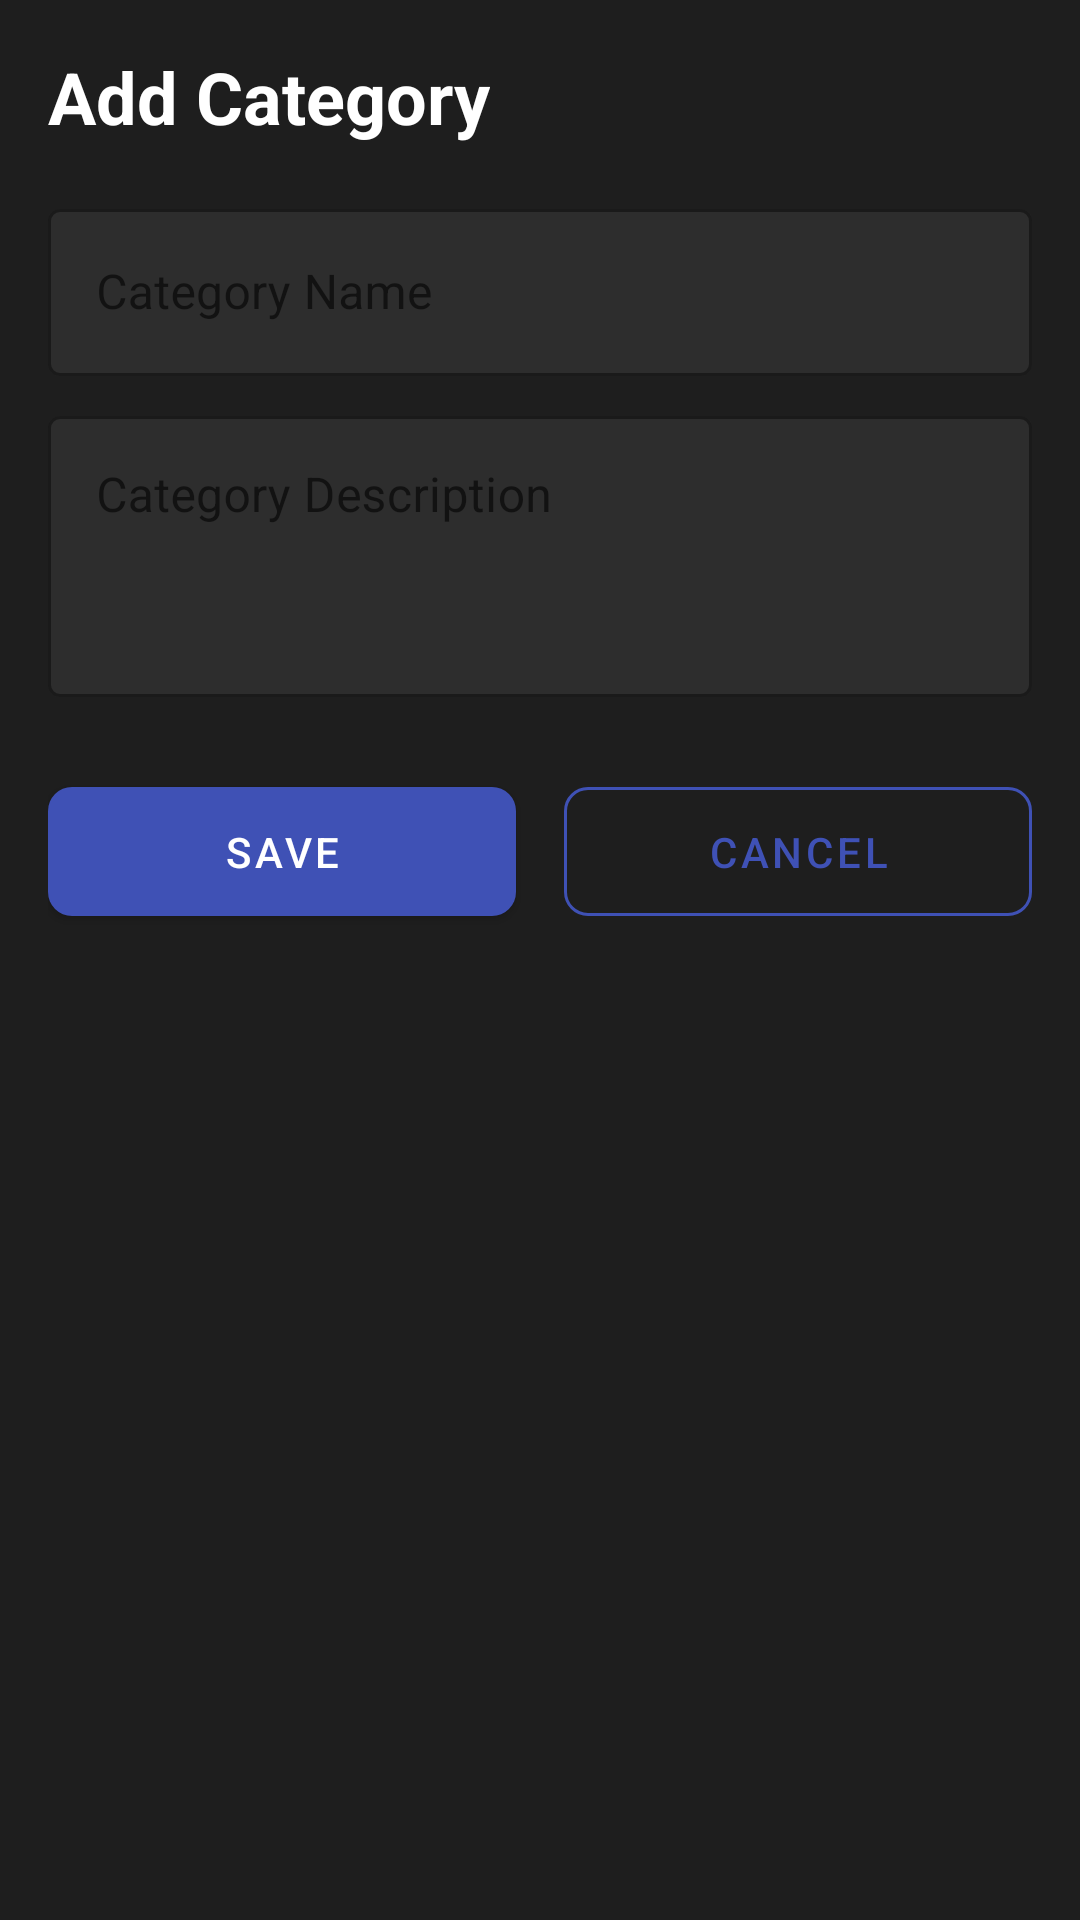

Reconstruct the res/layout file that produces this screen, plus the resources it refers to.
<!-- AndroidManifest.xml: application theme Theme.ProjectOujdaShop -->
<!-- res/layout/dialog_category.xml -->
<?xml version="1.0" encoding="utf-8"?>
<androidx.constraintlayout.widget.ConstraintLayout xmlns:android="http://schemas.android.com/apk/res/android"
    xmlns:app="http://schemas.android.com/apk/res-auto"
    android:layout_width="match_parent"
    android:layout_height="wrap_content"
    android:background="@color/surface_dark"
    android:padding="16dp">

    <TextView
        android:id="@+id/tvDialogTitle"
        android:layout_width="wrap_content"
        android:layout_height="wrap_content"
        android:text="@string/add_category"
        android:textAppearance="@style/TextAppearance.OujdaShop.Title"
        app:layout_constraintStart_toStartOf="parent"
        app:layout_constraintTop_toTopOf="parent" />

    <com.google.android.material.textfield.TextInputLayout
        android:id="@+id/tilCategoryName"
        style="@style/Widget.OujdaShop.TextInputLayout"
        android:layout_width="match_parent"
        android:layout_height="wrap_content"
        android:layout_marginTop="16dp"
        android:hint="@string/category_name"
        app:boxBackgroundColor="@color/card_dark"
        app:layout_constraintEnd_toEndOf="parent"
        app:layout_constraintStart_toStartOf="parent"
        app:layout_constraintTop_toBottomOf="@+id/tvDialogTitle">

        <com.google.android.material.textfield.TextInputEditText
            android:id="@+id/etCategoryName"
            android:layout_width="match_parent"
            android:layout_height="wrap_content"
            android:inputType="text"
            android:textColor="@color/primary_text" />
    </com.google.android.material.textfield.TextInputLayout>

    <com.google.android.material.textfield.TextInputLayout
        android:id="@+id/tilCategoryDescription"
        style="@style/Widget.OujdaShop.TextInputLayout"
        android:layout_width="match_parent"
        android:layout_height="wrap_content"
        android:hint="@string/category_description"
        app:boxBackgroundColor="@color/card_dark"
        app:layout_constraintEnd_toEndOf="parent"
        app:layout_constraintStart_toStartOf="parent"
        app:layout_constraintTop_toBottomOf="@+id/tilCategoryName">

        <com.google.android.material.textfield.TextInputEditText
            android:id="@+id/etCategoryDescription"
            android:layout_width="match_parent"
            android:layout_height="wrap_content"
            android:gravity="top"
            android:inputType="textMultiLine"
            android:lines="3"
            android:textColor="@color/primary_text" />
    </com.google.android.material.textfield.TextInputLayout>

    <Button
        android:id="@+id/btnSave"
        style="@style/Widget.OujdaShop.Button"
        android:layout_width="0dp"
        android:layout_height="wrap_content"
        android:layout_marginTop="24dp"
        android:layout_marginEnd="8dp"
        android:text="@string/save"
        app:layout_constraintEnd_toStartOf="@+id/btnCancel"
        app:layout_constraintHorizontal_bias="0.5"
        app:layout_constraintStart_toStartOf="parent"
        app:layout_constraintTop_toBottomOf="@+id/tilCategoryDescription" />

    <Button
        android:id="@+id/btnCancel"
        style="@style/Widget.OujdaShop.Button.Secondary"
        android:layout_width="0dp"
        android:layout_height="wrap_content"
        android:layout_marginStart="8dp"
        android:text="@string/cancel"
        app:layout_constraintEnd_toEndOf="parent"
        app:layout_constraintHorizontal_bias="0.5"
        app:layout_constraintStart_toEndOf="@+id/btnSave"
        app:layout_constraintTop_toTopOf="@+id/btnSave" />

</androidx.constraintlayout.widget.ConstraintLayout>
<!-- resources referenced by this layout -->
<resources>
  <color name="card_dark">#2D2D2D</color>
  <color name="primary_text">#FFFFFF</color>
  <color name="surface_dark">#1E1E1E</color>
  <string name="add_category">Add Category</string>
  <string name="cancel">Cancel</string>
  <string name="category_description">Category Description</string>
  <string name="category_name">Category Name</string>
  <string name="save">Save</string>
  <style name="TextAppearance.OujdaShop.Title" parent="TextAppearance.MaterialComponents.Headline5">
          <item name="android:textColor">@color/primary_text</item>
          <item name="android:textStyle">bold</item>
      </style>
  <style name="Widget.OujdaShop.Button" parent="Widget.MaterialComponents.Button">
          <item name="android:textColor">@color/white</item>
          <item name="backgroundTint">@color/primary</item>
          <item name="android:paddingStart">24dp</item>
          <item name="android:paddingEnd">24dp</item>
          <item name="android:paddingTop">12dp</item>
          <item name="android:paddingBottom">12dp</item>
          <item name="cornerRadius">8dp</item>
      </style>
  <style name="Widget.OujdaShop.Button.Secondary" parent="Widget.MaterialComponents.Button.OutlinedButton">
          <item name="android:textColor">@color/primary</item>
          <item name="strokeColor">@color/primary</item>
          <item name="android:paddingStart">24dp</item>
          <item name="android:paddingEnd">24dp</item>
          <item name="android:paddingTop">12dp</item>
          <item name="android:paddingBottom">12dp</item>
          <item name="cornerRadius">8dp</item>
      </style>
  <style name="Widget.OujdaShop.TextInputLayout" parent="Widget.MaterialComponents.TextInputLayout.OutlinedBox">
          <item name="boxStrokeColor">@color/primary</item>
          <item name="hintTextColor">@color/primary</item>
          <item name="android:layout_marginTop">8dp</item>
          <item name="android:layout_marginBottom">8dp</item>
      </style>
  <style name="Theme.ProjectOujdaShop" parent="Theme.MaterialComponents.DayNight.DarkActionBar">
          
          <item name="colorPrimary">@color/primary</item>
          <item name="colorPrimaryVariant">@color/primary_dark</item>
          <item name="colorOnPrimary">@color/white</item>
          
          <item name="colorSecondary">@color/accent</item>
          <item name="colorSecondaryVariant">@color/accent</item>
          <item name="colorOnSecondary">@color/white</item>
          
          <item name="android:statusBarColor">?attr/colorPrimaryVariant</item>
          
          <item name="android:textColorPrimary">@color/primary_text</item>
          <item name="android:textColorSecondary">@color/secondary_text</item>
          
          <item name="android:colorBackground">@color/background_dark</item>
          <item name="colorSurface">@color/surface_dark</item>
          <item name="colorError">@color/error</item>
      </style>
  <color name="white">#FFFFFFFF</color>
  <color name="primary">#3F51B5</color>
  <color name="primary_dark">#303F9F</color>
  <color name="accent">#FF4081</color>
  <color name="secondary_text">#B3FFFFFF</color>
  <color name="background_dark">#121212</color>
  <color name="error">#CF6679</color>
</resources>
